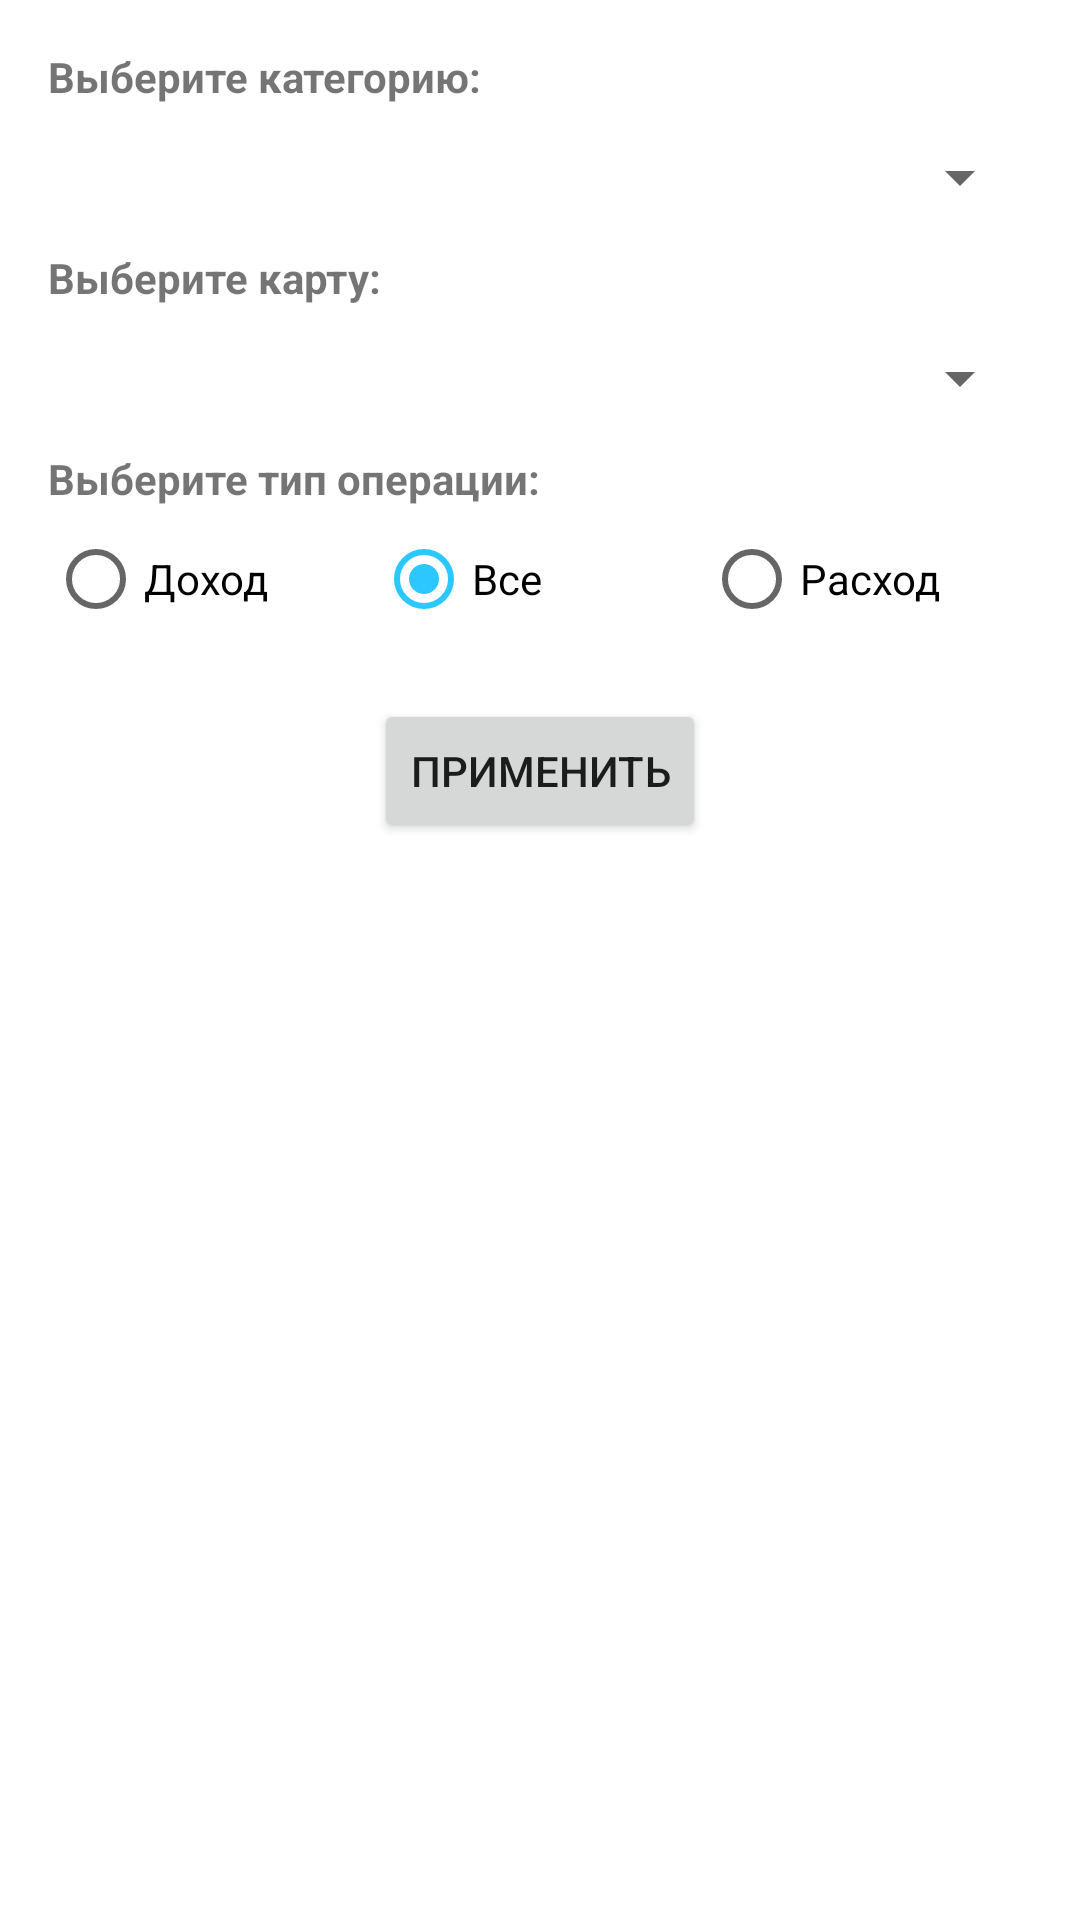

This screen was rendered from an Android layout file. Write that file and the resources it references.
<!-- AndroidManifest.xml: application theme Theme.MyFinApp -->
<!-- res/layout/dialog_filter.xml -->
<ScrollView xmlns:android="http://schemas.android.com/apk/res/android"
    android:layout_width="match_parent"
    android:layout_height="wrap_content"
    xmlns:app="http://schemas.android.com/apk/res-auto">

    <androidx.constraintlayout.widget.ConstraintLayout
        android:layout_width="match_parent"
        android:layout_height="wrap_content"
        android:padding="16dp">

        <TextView
            android:id="@+id/category_label"
            android:layout_width="0dp"
            android:layout_height="wrap_content"
            android:text="Выберите категорию:"
            android:textStyle="bold"
            app:layout_constraintEnd_toEndOf="parent"
            app:layout_constraintStart_toStartOf="parent"
            app:layout_constraintTop_toTopOf="parent" />

        <Spinner
            android:id="@+id/category_spinner"
            android:layout_width="0dp"
            android:layout_height="48dp"
            app:layout_constraintEnd_toEndOf="parent"
            app:layout_constraintStart_toStartOf="parent"
            app:layout_constraintTop_toBottomOf="@+id/category_label" />

        <TextView
            android:id="@+id/card_label"
            android:layout_width="0dp"
            android:layout_height="wrap_content"
            android:text="Выберите карту:"
            android:textStyle="bold"
            app:layout_constraintEnd_toEndOf="parent"
            app:layout_constraintStart_toStartOf="parent"
            app:layout_constraintTop_toBottomOf="@+id/category_spinner" />

        <Spinner
            android:id="@+id/card_spinner"
            android:layout_width="0dp"
            android:layout_height="48dp"
            app:layout_constraintEnd_toEndOf="parent"
            app:layout_constraintStart_toStartOf="parent"
            app:layout_constraintTop_toBottomOf="@+id/card_label" />

        <TextView
            android:id="@+id/income_label"
            android:layout_width="0dp"
            android:layout_height="wrap_content"
            android:text="Выберите тип операции:"
            android:textStyle="bold"
            app:layout_constraintEnd_toEndOf="parent"
            app:layout_constraintStart_toStartOf="parent"
            app:layout_constraintTop_toBottomOf="@+id/card_spinner" />

        <RadioGroup
            android:id="@+id/income_radio_group"
            android:layout_width="0dp"
            android:layout_height="wrap_content"
            android:orientation="horizontal"
            app:layout_constraintEnd_toEndOf="parent"
            app:layout_constraintStart_toStartOf="parent"
            app:layout_constraintTop_toBottomOf="@+id/income_label">

            <RadioButton
                android:id="@+id/income_radio_button"
                android:layout_width="0dp"
                android:layout_height="wrap_content"
                android:layout_weight="1"
                android:text="Доход" />

            <RadioButton
                android:id="@+id/all_radio_button"
                android:layout_width="0dp"
                android:layout_height="wrap_content"
                android:layout_weight="1"
                android:text="Все"
                android:checked="true"/>

            <RadioButton
                android:id="@+id/expense_radio_button"
                android:layout_width="0dp"
                android:layout_height="wrap_content"
                android:layout_weight="1"
                android:text="Расход" />

        </RadioGroup>

        <Button
            android:id="@+id/apply_button"
            android:layout_width="wrap_content"
            android:layout_height="wrap_content"
            android:text="Применить"
            android:layout_marginTop="16dp"
            app:layout_constraintEnd_toEndOf="parent"
            app:layout_constraintStart_toStartOf="parent"
            app:layout_constraintTop_toBottomOf="@+id/income_radio_group" />

    </androidx.constraintlayout.widget.ConstraintLayout>

</ScrollView>
<!-- resources referenced by this layout -->
<resources>
  <style name="Theme.MyFinApp" parent="Theme.MaterialComponents.DayNight.NoActionBar">
          
          <item name="colorPrimary">@color/purple_500</item>
          <item name="colorPrimaryVariant">@color/purple_700</item>
          <item name="colorOnPrimary">@color/white</item>
          
          <item name="colorSecondary">@color/teal_200</item>
          <item name="colorSecondaryVariant">@color/teal_700</item>
          <item name="colorOnSecondary">@color/black</item>
          
          <item name="android:statusBarColor">?attr/colorPrimaryVariant</item>
          
      </style>
  <color name="purple_500">#0EAD69</color>
  <color name="purple_700">#8FBF7A</color>
  <color name="white">#FFFFFFFF</color>
  <color name="teal_200">#2DC7FF</color>
  <color name="teal_700">#00ABE7</color>
  <color name="black">#FF000000</color>
</resources>
